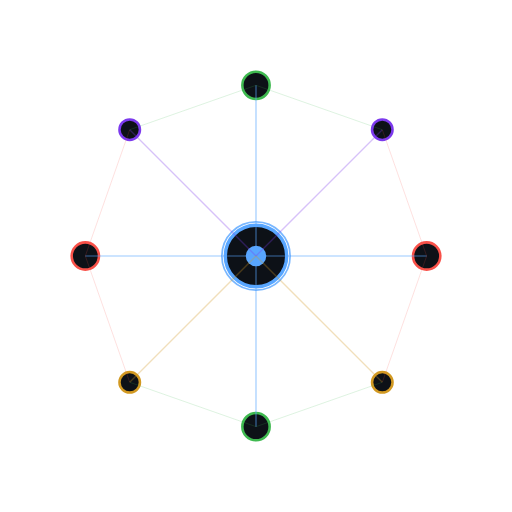
t = 0.00 s
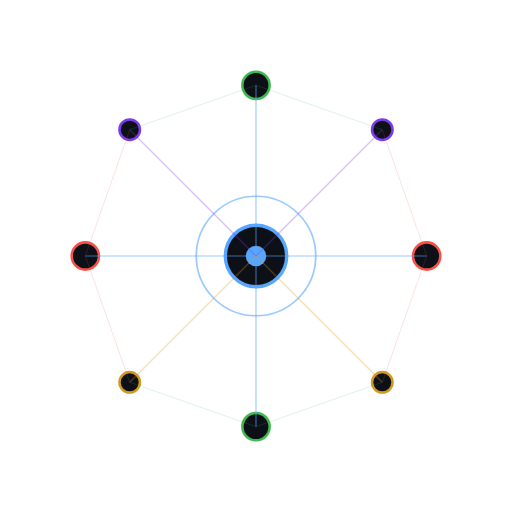
t = 0.75 s
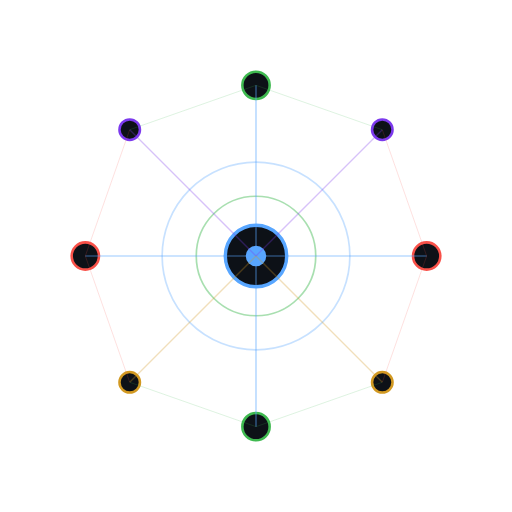
t = 1.75 s
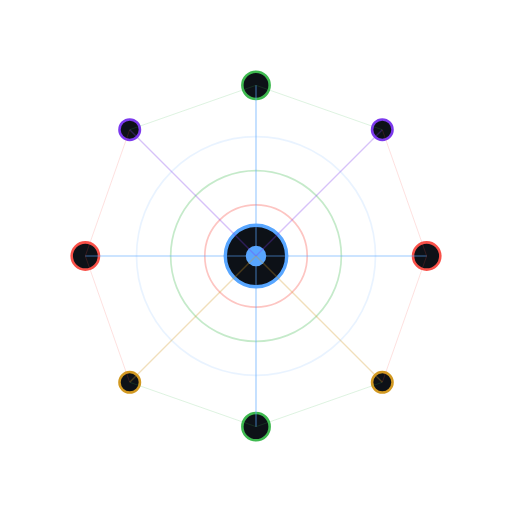
t = 2.50 s
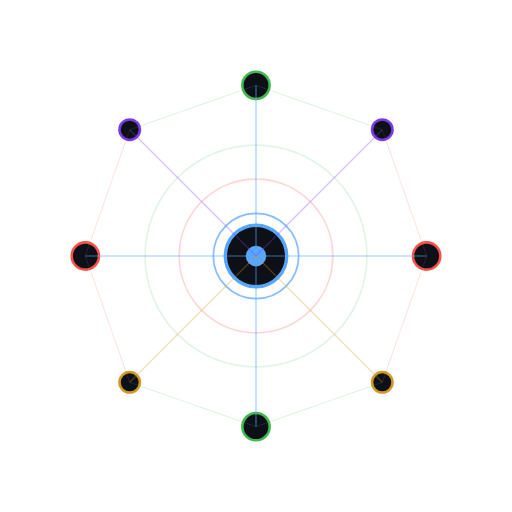
t = 3.25 s
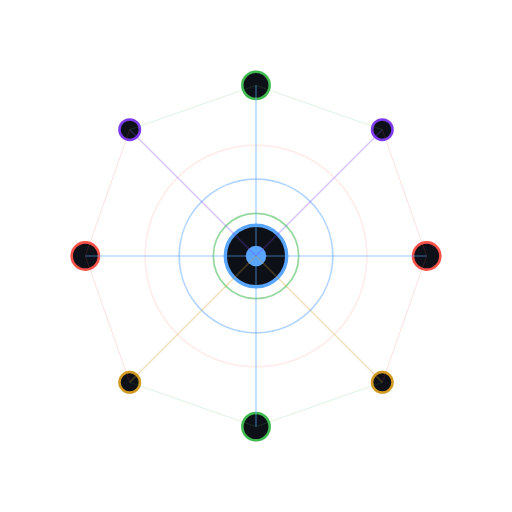
t = 4.25 s

The animated SVG that drew these frames (rendered in a browser with its animation timeline set to each time). Animation: 6 SMIL elements (animate=6); one cycle of 5.00 s, repeats indefinitely.

<?xml version="1.0" encoding="UTF-8"?>
<svg xmlns="http://www.w3.org/2000/svg" viewBox="0 0 300 300">
  <defs>
    <radialGradient id="pulseGrad">
      <stop offset="0%" style="stop-color:#58a6ff;stop-opacity:0.3"/>
      <stop offset="100%" style="stop-color:#58a6ff;stop-opacity:0"/>
    </radialGradient>
  </defs>
  <!-- Pulse rings -->
  <circle cx="150" cy="150" r="20" fill="none" stroke="#58a6ff" stroke-width="1" opacity="0">
    <animate attributeName="r" values="20;80" dur="3s" repeatCount="indefinite"/>
    <animate attributeName="opacity" values="0.8;0" dur="3s" repeatCount="indefinite"/>
  </circle>
  <circle cx="150" cy="150" r="20" fill="none" stroke="#3fb950" stroke-width="1" opacity="0">
    <animate attributeName="r" values="20;80" dur="3s" begin="1s" repeatCount="indefinite"/>
    <animate attributeName="opacity" values="0.6;0" dur="3s" begin="1s" repeatCount="indefinite"/>
  </circle>
  <circle cx="150" cy="150" r="20" fill="none" stroke="#f85149" stroke-width="1" opacity="0">
    <animate attributeName="r" values="20;80" dur="3s" begin="2s" repeatCount="indefinite"/>
    <animate attributeName="opacity" values="0.4;0" dur="3s" begin="2s" repeatCount="indefinite"/>
  </circle>
  <!-- Central node -->
  <circle cx="150" cy="150" r="18" fill="#0d1117" stroke="#58a6ff" stroke-width="2"/>
  <circle cx="150" cy="150" r="6" fill="#58a6ff"/>
  <!-- Satellite nodes -->
  <circle cx="150" cy="50" r="8" fill="#0d1117" stroke="#3fb950" stroke-width="1.5"/>
  <circle cx="150" cy="250" r="8" fill="#0d1117" stroke="#3fb950" stroke-width="1.5"/>
  <circle cx="50" cy="150" r="8" fill="#0d1117" stroke="#f85149" stroke-width="1.5"/>
  <circle cx="250" cy="150" r="8" fill="#0d1117" stroke="#f85149" stroke-width="1.5"/>
  <circle cx="76" cy="76" r="6" fill="#0d1117" stroke="#7c3aed" stroke-width="1.5"/>
  <circle cx="224" cy="76" r="6" fill="#0d1117" stroke="#7c3aed" stroke-width="1.5"/>
  <circle cx="76" cy="224" r="6" fill="#0d1117" stroke="#d29922" stroke-width="1.5"/>
  <circle cx="224" cy="224" r="6" fill="#0d1117" stroke="#d29922" stroke-width="1.5"/>
  <!-- Connection lines -->
  <line x1="150" y1="150" x2="150" y2="50" stroke="#58a6ff" stroke-width="1" opacity="0.4"/>
  <line x1="150" y1="150" x2="150" y2="250" stroke="#58a6ff" stroke-width="1" opacity="0.4"/>
  <line x1="150" y1="150" x2="50" y2="150" stroke="#58a6ff" stroke-width="1" opacity="0.4"/>
  <line x1="150" y1="150" x2="250" y2="150" stroke="#58a6ff" stroke-width="1" opacity="0.4"/>
  <line x1="150" y1="150" x2="76" y2="76" stroke="#7c3aed" stroke-width="0.8" opacity="0.3"/>
  <line x1="150" y1="150" x2="224" y2="76" stroke="#7c3aed" stroke-width="0.8" opacity="0.3"/>
  <line x1="150" y1="150" x2="76" y2="224" stroke="#d29922" stroke-width="0.8" opacity="0.3"/>
  <line x1="150" y1="150" x2="224" y2="224" stroke="#d29922" stroke-width="0.8" opacity="0.3"/>
  <!-- Outer ring connections -->
  <line x1="150" y1="50" x2="76" y2="76" stroke="#3fb950" stroke-width="0.5" opacity="0.2"/>
  <line x1="150" y1="50" x2="224" y2="76" stroke="#3fb950" stroke-width="0.5" opacity="0.2"/>
  <line x1="50" y1="150" x2="76" y2="76" stroke="#f85149" stroke-width="0.5" opacity="0.2"/>
  <line x1="50" y1="150" x2="76" y2="224" stroke="#f85149" stroke-width="0.5" opacity="0.2"/>
  <line x1="250" y1="150" x2="224" y2="76" stroke="#f85149" stroke-width="0.5" opacity="0.2"/>
  <line x1="250" y1="150" x2="224" y2="224" stroke="#f85149" stroke-width="0.5" opacity="0.2"/>
  <line x1="150" y1="250" x2="76" y2="224" stroke="#3fb950" stroke-width="0.5" opacity="0.2"/>
  <line x1="150" y1="250" x2="224" y2="224" stroke="#3fb950" stroke-width="0.5" opacity="0.2"/>
</svg>
